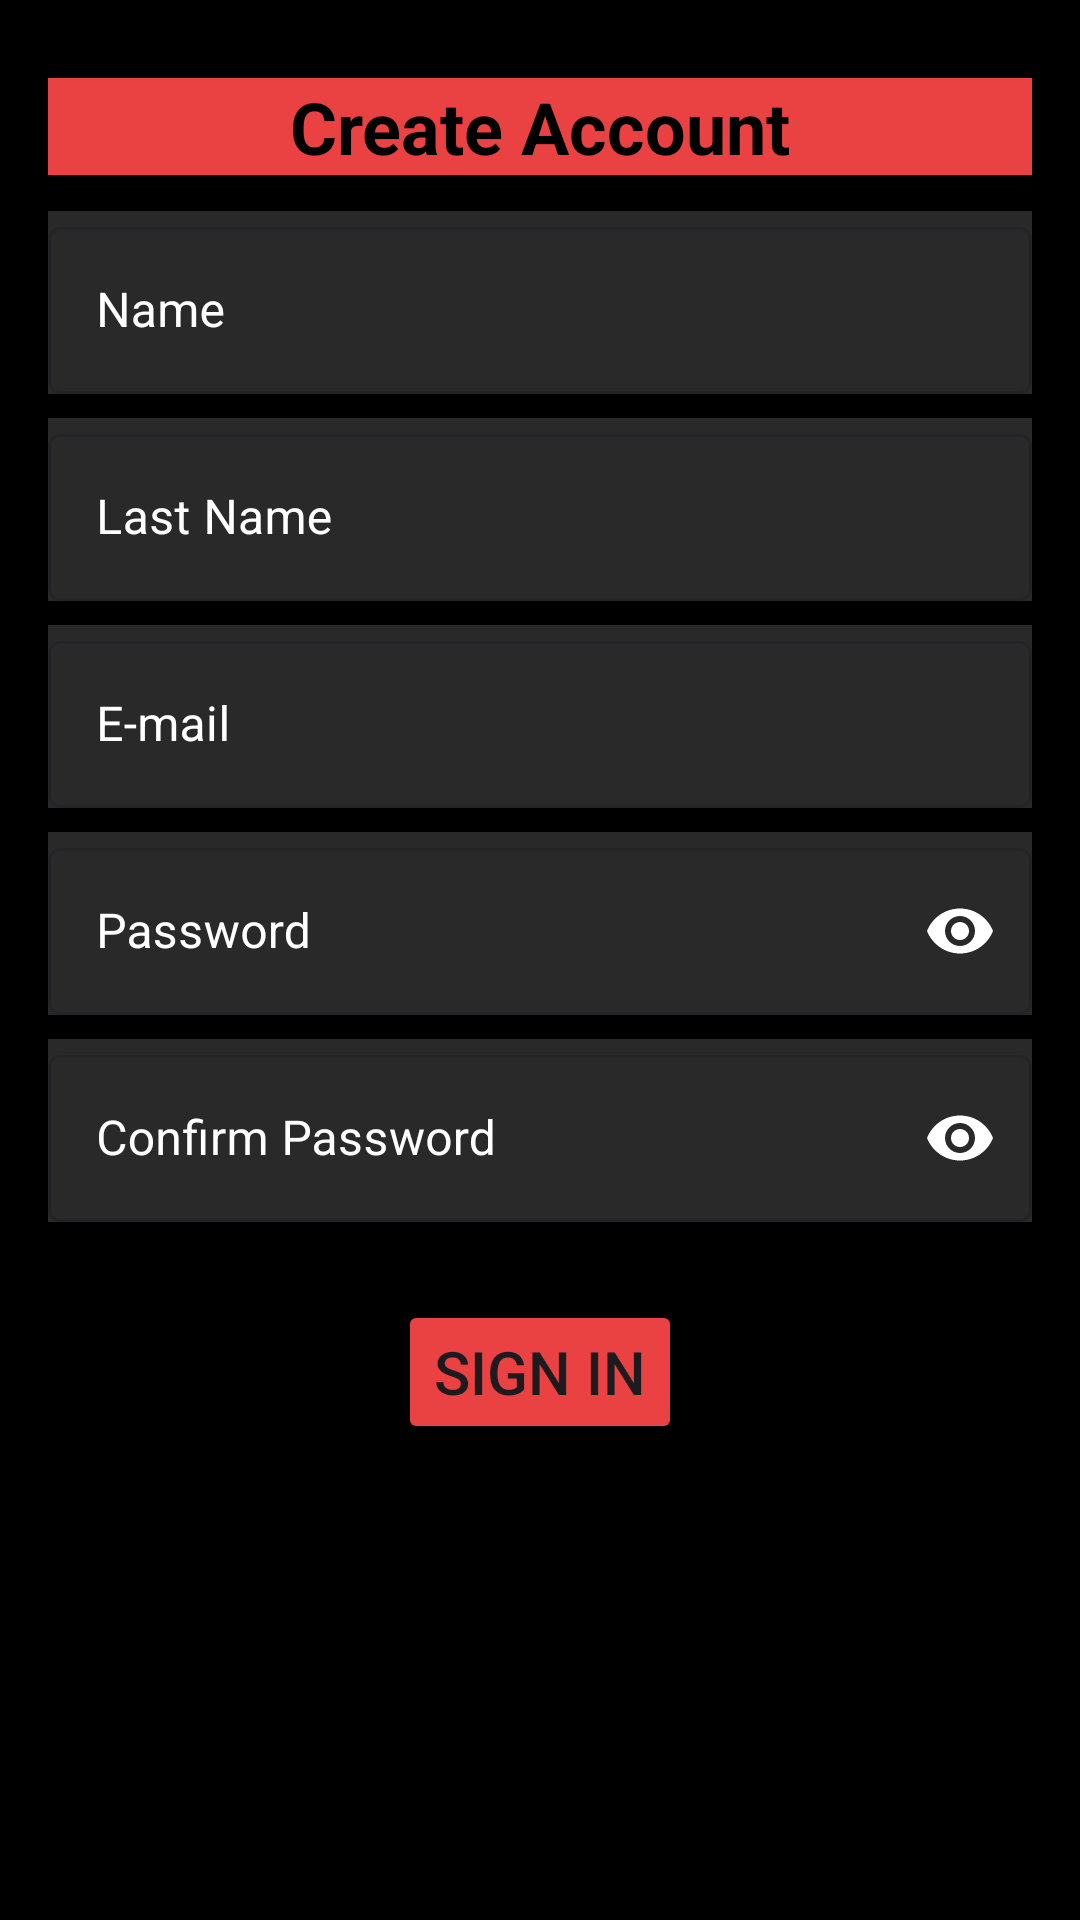

This screen was rendered from an Android layout file. Write that file and the resources it references.
<!-- AndroidManifest.xml: application theme Theme.BankApplication -->
<!-- res/layout/fragment_register.xml -->
<?xml version="1.0" encoding="utf-8"?>
<LinearLayout xmlns:android="http://schemas.android.com/apk/res/android"
    xmlns:tools="http://schemas.android.com/tools"
    android:layout_width="match_parent"
    android:layout_height="match_parent"
    xmlns:app="http://schemas.android.com/apk/res-auto"
    android:orientation="vertical"
    android:padding="16dp"
    android:background="@color/black"
    tools:context=".ui.auth.RegisterFragment">

    <TextView
        android:id="@+id/txt_signup"
        android:layout_width="match_parent"
        android:layout_height="wrap_content"
        android:layout_marginTop="10dp"
        android:gravity="center_horizontal"
        android:textColor="@color/black"
        android:layout_marginBottom="12dp"
        android:layout_gravity="center"
        android:textSize="24sp"
        android:background="@color/red"
        android:textStyle="bold"
        android:text="Create Account"/>

    <com.google.android.material.textfield.TextInputLayout
        android:id="@+id/text_input_layout_username"
        android:layout_width="match_parent"
        android:layout_height="wrap_content"
        android:layout_marginBottom="8dp"
        android:hint="Name"
        android:background="@color/et_register"
        android:textColorHint="@color/white"
        style="@style/Widget.MaterialComponents.TextInputLayout.OutlinedBox">

        <com.google.android.material.textfield.TextInputEditText
            android:id="@+id/editTextUsername"
            android:layout_width="match_parent"
            android:textColor="@color/white"
            android:layout_height="wrap_content"
            android:inputType="textEmailAddress"/>

    </com.google.android.material.textfield.TextInputLayout>

    <com.google.android.material.textfield.TextInputLayout
        android:id="@+id/text_input_layout_userlastname"
        android:layout_width="match_parent"
        android:layout_height="wrap_content"
        android:layout_marginBottom="8dp"
        android:hint="Last Name"
        android:background="@color/et_register"
        android:textColorHint="@color/white"
        style="@style/Widget.MaterialComponents.TextInputLayout.OutlinedBox">

        <com.google.android.material.textfield.TextInputEditText
            android:id="@+id/editTextUserLastName"
            android:layout_width="match_parent"
            android:textColor="@color/white"
            android:layout_height="wrap_content"
            android:inputType="textEmailAddress"/>

    </com.google.android.material.textfield.TextInputLayout>

    <com.google.android.material.textfield.TextInputLayout
        android:layout_width="match_parent"
        android:layout_height="wrap_content"
        android:layout_marginBottom="8dp"
        android:hint="E-mail"
        android:background="@color/et_register"
        android:textColorHint="@color/white"
        style="@style/Widget.MaterialComponents.TextInputLayout.OutlinedBox">

        <com.google.android.material.textfield.TextInputEditText
            android:id="@+id/editTextEmail"
            android:layout_width="match_parent"
            android:textColor="@color/white"
            android:layout_height="wrap_content"
            android:inputType="textEmailAddress"/>

    </com.google.android.material.textfield.TextInputLayout>

    <com.google.android.material.textfield.TextInputLayout
        android:layout_width="match_parent"
        android:layout_height="wrap_content"
        android:layout_marginBottom="8dp"
        android:textColorHint="@color/white"
        android:background="@color/et_register"
        android:hint="Password"
        app:passwordToggleEnabled="true"
        app:passwordToggleTint="@color/white"
        style="@style/Widget.MaterialComponents.TextInputLayout.OutlinedBox">

        <com.google.android.material.textfield.TextInputEditText
            android:id="@+id/editTextPassword"
            android:layout_width="match_parent"
            android:layout_height="wrap_content"
            android:textColor="@color/white"
            android:inputType="textPassword"/>

    </com.google.android.material.textfield.TextInputLayout>

    <com.google.android.material.textfield.TextInputLayout
        android:layout_width="match_parent"
        android:layout_height="wrap_content"
        android:layout_marginBottom="8dp"
        android:textColorHint="@color/white"
        android:background="@color/et_register"
        app:passwordToggleEnabled="true"
        app:passwordToggleTint="@color/white"
        android:hint="Confirm Password"
        style="@style/Widget.MaterialComponents.TextInputLayout.OutlinedBox">

        <com.google.android.material.textfield.TextInputEditText
            android:id="@+id/editTextConfirmPassword"
            android:layout_width="match_parent"
            android:layout_height="wrap_content"
            android:textColor="@color/white"
            android:inputType="textPassword"/>

    </com.google.android.material.textfield.TextInputLayout>

    <Button
        android:id="@+id/btn_signUp"
        android:backgroundTint="@color/red"
        android:layout_width="wrap_content"
        android:layout_height="wrap_content"
        android:textSize="20sp"
        android:layout_gravity="center"
        android:text="Sign In"
        android:layout_marginTop="18dp"/>

    <ProgressBar
        android:id="@+id/progress_bar"
        android:layout_width="wrap_content"
        android:layout_height="wrap_content"
        android:layout_gravity="center"
        android:visibility="gone"/>

</LinearLayout>
<!-- resources referenced by this layout -->
<resources>
  <color name="black">#FF000000</color>
  <color name="et_register">#884E4E4E</color>
  <color name="red">#EA4242</color>
  <color name="white">#FFFFFFFF</color>
  <style name="Theme.BankApplication" parent="Base.Theme.BankApplication" />
  <style name="Base.Theme.BankApplication" parent="Theme.Material3.DayNight.NoActionBar">
          
          
          <item name="colorPrimary">@color/my_light_primary</item>
      </style>
  <color name="my_light_primary">#F35656</color>
</resources>
